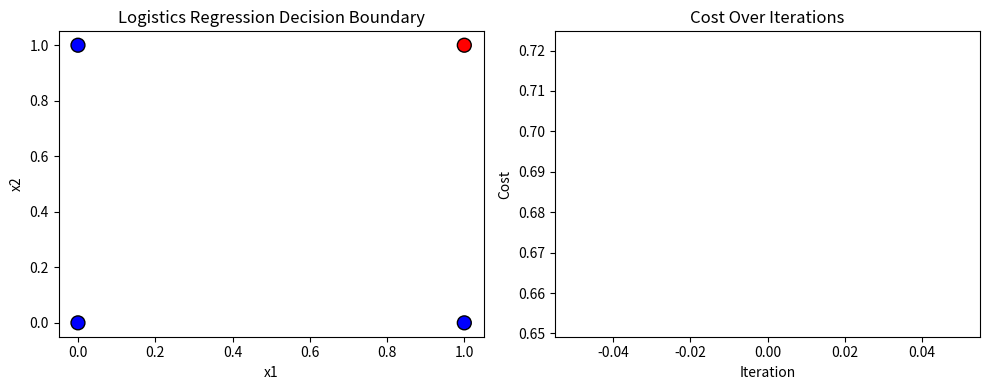

Python code for this plot:
import numpy as np
import matplotlib.pyplot as plt

# Generating data
X = np.array([
    [0,0],
    [0,1],
    [1,0],
    [1,1]
])
y = np.array([0,0,0,1])

# Adding intercept term (bias)
X_b = np.c_[np.ones((X.shape[0], 1)), X]
# 3. Sigmoid
def sigmoid(z):
    return 1/(1+np.exp(-z))

# 4. Cost function (binary cross-entropy)
def compute_cost(X,y, weights):
    m = len(y)
    h = sigmoid(X.dot(weights))
    cost = (- y *np.log(h+1e-15) - (1-y)*np.log(1-h+1e-15)).mean()
    return cost

# 5. Gradient Descent
def train(X,y,lr=0.1, iterations=1000):
    weights = np.zeros(X.shape[1])
    cost_history = []

    for i in range(iterations):
        z = X.dot(weights)
        h = sigmoid(z)
        gradient = X.T.dot(h-y) / y.size
        weights -= lr*gradient

        cost = compute_cost(X,y,weights)
        cost_history.append(cost)

        if i%100==0:
            print(f"Iteration {i}: Cost {cost:.4f}")
        return weights, cost_history

# 6. train the model
weights, cost_history = train(X_b, y)

# 7. Visualize results

plt.figure(figsize=(10,4))

# Subplot 1: Data + Decision Boundary
plt.subplot(1,2,1)
plt.title("Logistics Regression Decision Boundary")
plt.scatter(X[:,0],X[:,1], c=y, cmap="bwr",edgecolors='k',s=100)

# Decision Boundary
x_vals = np.array([0,1])
# Decision boundary line: w0 + w1*x1+w2*x2 = 0 => x2
y_vals = -(weights[0] + weights[1] * x_vals)/weights[2]
plt.plot(x_vals,y_vals, 'k--')
plt.xlabel("x1")
plt.ylabel("x2")
# Subplot 2: Cost function over iterations
plt.subplot(1, 2, 2)
plt.title("Cost Over Iterations")
plt.plot(cost_history)
plt.xlabel("Iteration")
plt.ylabel("Cost")

plt.tight_layout()
plt.show()
